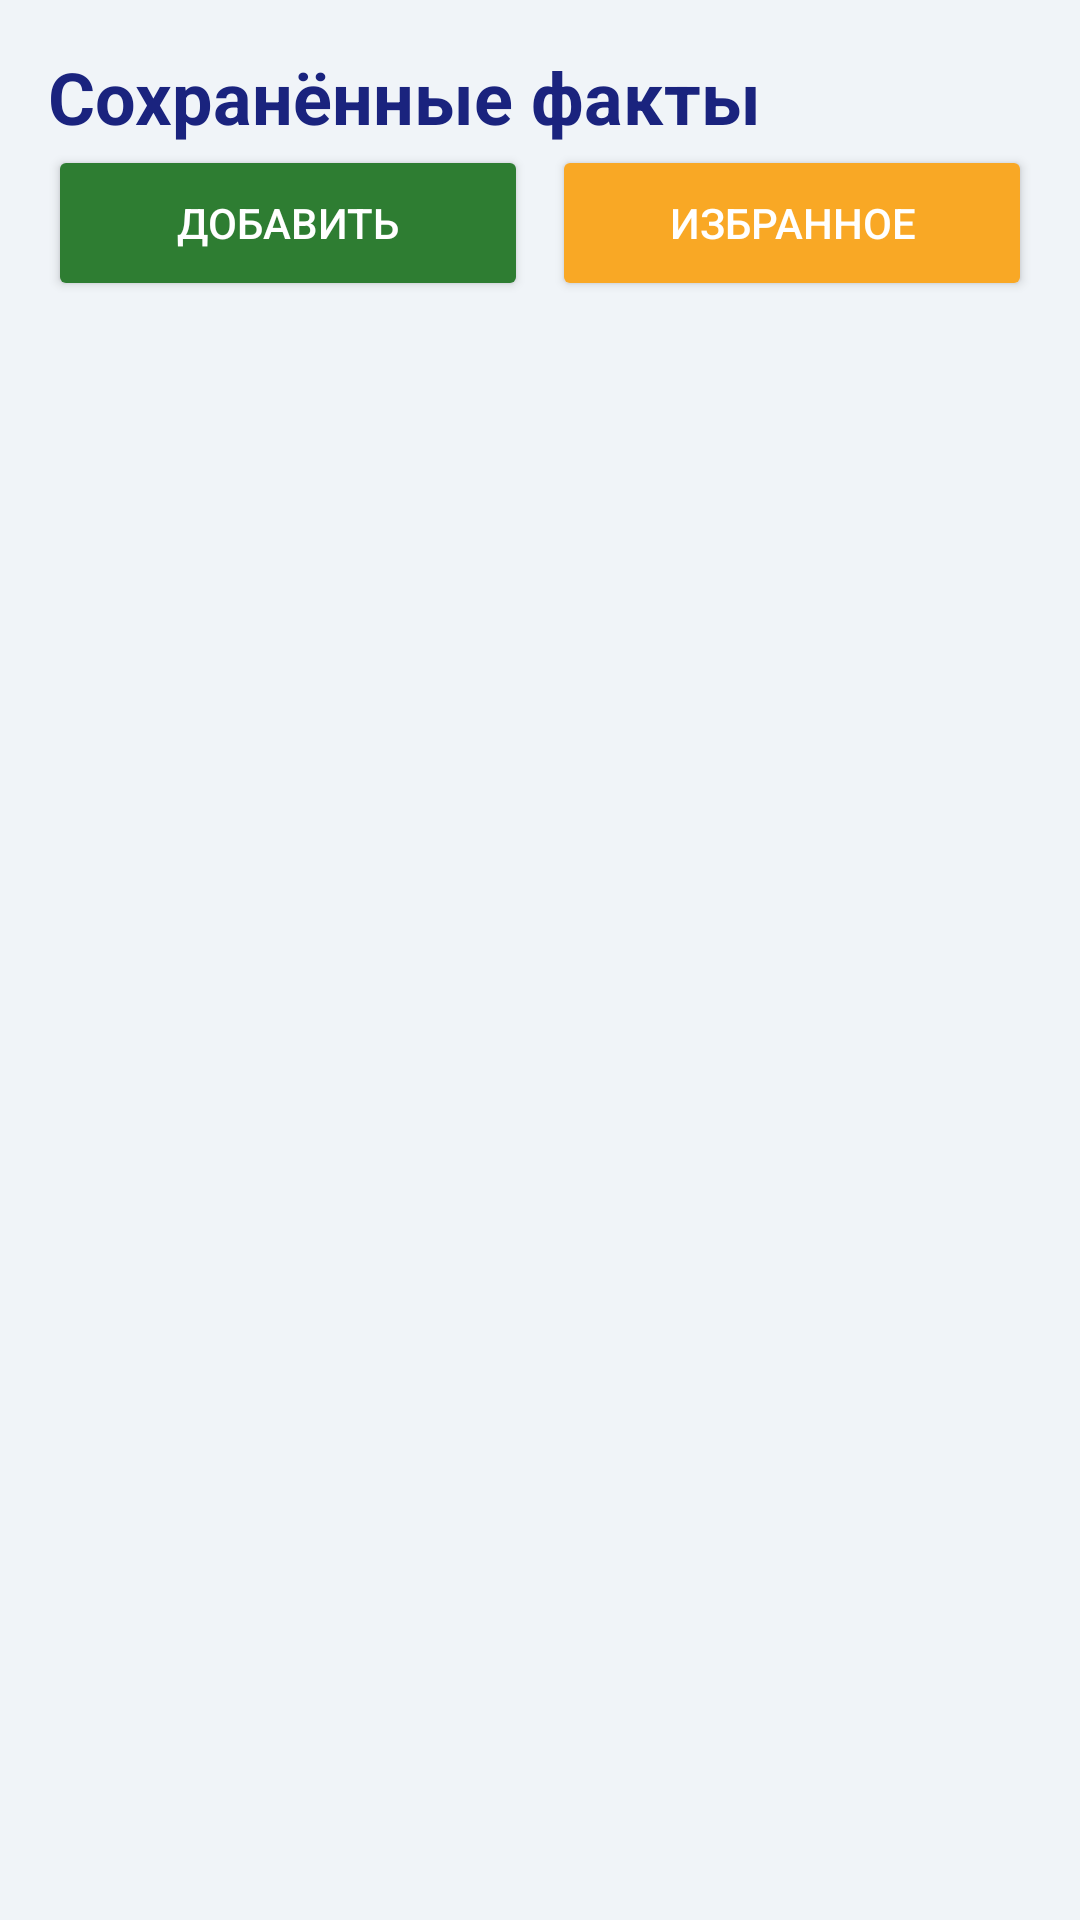

The Android layout XML behind this screen, and the referenced resources:
<!-- AndroidManifest.xml: application theme Theme.Giniyatullina_5_2 -->
<!-- res/layout/activity_facts.xml -->
<?xml version="1.0" encoding="utf-8"?>
<LinearLayout xmlns:android="http://schemas.android.com/apk/res/android"
    xmlns:app="http://schemas.android.com/apk/res-auto"
    android:layout_width="match_parent"
    android:layout_height="match_parent"
    android:background="#F0F4F8"
    android:orientation="vertical"
    android:padding="16dp">

    <TextView
        android:id="@+id/tvTitle"
        android:layout_width="match_parent"
        android:layout_height="wrap_content"
        android:text="Сохранённые факты"
        android:textColor="#1A237E"
        android:textSize="24sp"
        android:textStyle="bold" />


    <LinearLayout
        android:layout_width="match_parent"
        android:layout_height="wrap_content"
        android:layout_marginBottom="12dp"
        android:orientation="horizontal">

        <Button
            android:id="@+id/btnAdd"
            android:layout_width="0dp"
            android:layout_height="52dp"
            android:layout_weight="1"
            android:backgroundTint="#2E7D32"
            android:text="Добавить"
            android:textColor="#FFFFFF"
            app:cornerRadius="10dp" />

        <Button
            android:id="@+id/btnFavorites"
            android:layout_width="0dp"
            android:layout_height="52dp"
            android:layout_marginStart="8dp"
            android:layout_weight="1"
            android:backgroundTint="#F9A825"
            android:text="Избранное"
            android:textColor="#FFFFFF"
            app:cornerRadius="10dp" />
    </LinearLayout>

    <TextView
        android:id="@+id/tvEmpty"
        android:layout_width="match_parent"
        android:layout_height="wrap_content"
        android:layout_marginTop="32dp"
        android:gravity="center"
        android:text="Пока нет фактов.\nНажмите «Добавить» или найдите факты на первом экране."
        android:textColor="#78909C"
        android:textSize="15sp"
        android:visibility="gone" />

    <androidx.recyclerview.widget.RecyclerView
        android:id="@+id/recycler"
        android:layout_width="match_parent"
        android:layout_height="0dp"
        android:layout_weight="1"
        android:clipToPadding="false"
        android:paddingBottom="16dp"
        android:scrollbars="vertical" />

</LinearLayout>
<!-- resources referenced by this layout -->
<resources>
  <style name="Theme.Giniyatullina_5_2" parent="Base.Theme.Giniyatullina_5_2" />
  <style name="Base.Theme.Giniyatullina_5_2" parent="Theme.AppCompat.DayNight.NoActionBar">
          
          
      </style>
</resources>
